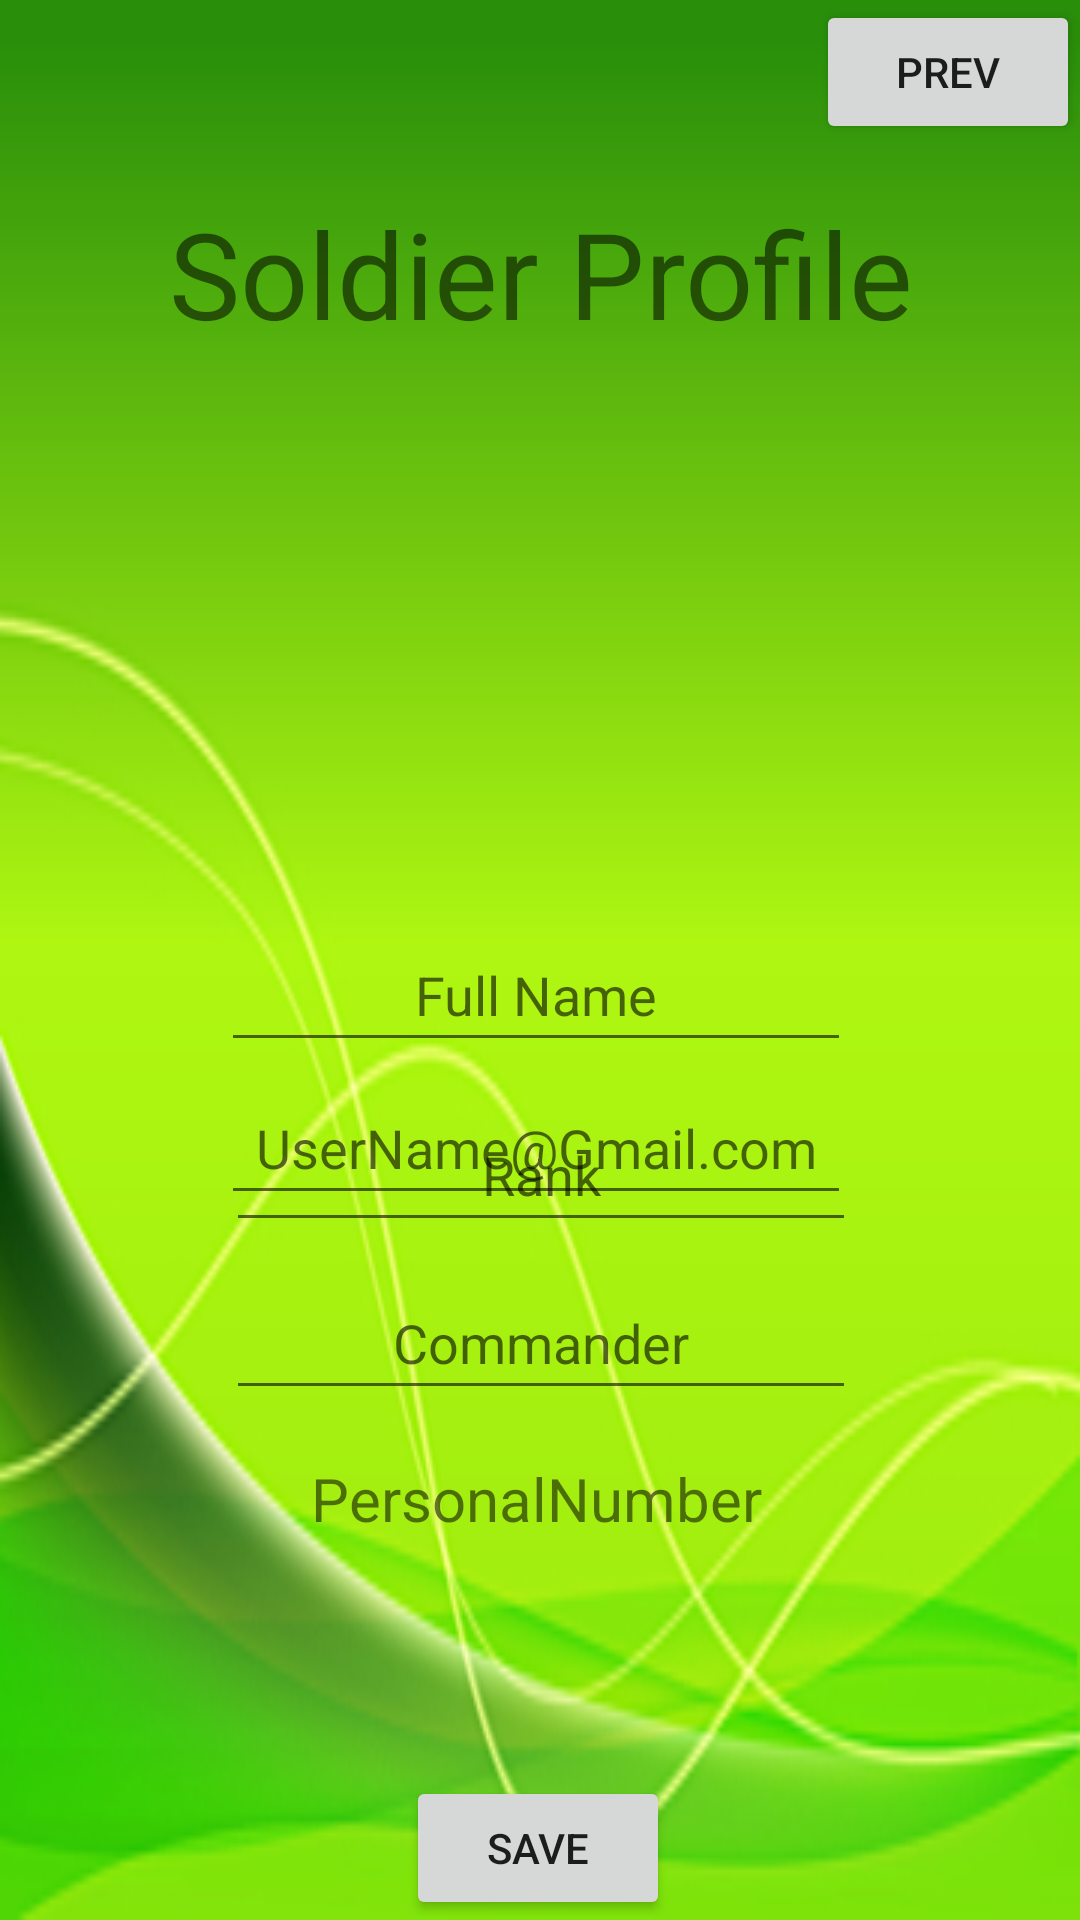

Layout XML and referenced resources for this Android screen:
<!-- AndroidManifest.xml: application theme Theme.PreciousTimeone -->
<!-- res/layout/activity_soldier_profile.xml -->
<?xml version="1.0" encoding="utf-8"?>
<android.support.constraint.ConstraintLayout xmlns:android="http://schemas.android.com/apk/res/android"
    xmlns:app="http://schemas.android.com/apk/res-auto"
    xmlns:tools="http://schemas.android.com/tools"
    android:layout_width="match_parent"
    android:layout_height="match_parent"
    android:background="@drawable/background"
    tools:context=".soldierProfile">

    <Button
        android:id="@+id/prevButton_SP"
        android:layout_width="wrap_content"
        android:layout_height="wrap_content"
        android:text="prev"
        app:layout_constraintBottom_toBottomOf="parent"
        app:layout_constraintEnd_toEndOf="parent"
        app:layout_constraintHorizontal_bias="1.0"
        app:layout_constraintStart_toStartOf="parent"
        app:layout_constraintTop_toTopOf="parent"
        app:layout_constraintVertical_bias="0.0" />

    <TextView
        android:id="@+id/textView4_SP"
        android:layout_width="350dp"
        android:layout_height="54dp"
        android:layout_marginTop="64dp"
        android:gravity="center"
        android:text="Soldier Profile"
        android:textSize="40sp"
        app:layout_constraintBottom_toTopOf="@+id/imageView_SP"
        app:layout_constraintEnd_toEndOf="parent"
        app:layout_constraintHorizontal_bias="0.491"
        app:layout_constraintStart_toStartOf="parent"
        app:layout_constraintTop_toTopOf="parent"
        app:layout_constraintVertical_bias="0.0" />

    <ImageView
        android:id="@+id/imageView_SP"
        android:layout_width="wrap_content"
        android:layout_height="wrap_content"
        app:layout_constraintBottom_toBottomOf="parent"
        app:layout_constraintEnd_toEndOf="parent"
        app:layout_constraintHorizontal_bias="0.498"
        app:layout_constraintStart_toStartOf="parent"
        app:layout_constraintTop_toTopOf="parent"
        app:layout_constraintVertical_bias="0.245"
        tools:srcCompat="@tools:sample/avatars" />

    <EditText
        android:id="@+id/editTextCommander_SP"
        android:layout_width="wrap_content"
        android:layout_height="wrap_content"
        android:layout_marginTop="456dp"
        android:layout_marginBottom="9dp"
        android:ems="10"
        android:gravity="center"
        android:hint="Commander"
        android:inputType="textPersonName"
        android:minHeight="48dp"
        app:layout_constraintBottom_toTopOf="@+id/textViewPersonalNumber_SP"
        app:layout_constraintEnd_toEndOf="parent"
        app:layout_constraintHorizontal_bias="0.502"
        app:layout_constraintStart_toStartOf="parent"
        app:layout_constraintTop_toTopOf="parent"
        app:layout_constraintVertical_bias="1.0" />

    <EditText
        android:id="@+id/editTextFullName_SP"
        android:layout_width="wrap_content"
        android:layout_height="wrap_content"
        android:layout_marginTop="264dp"
        android:layout_marginBottom="3dp"
        android:ems="10"
        android:gravity="center"
        android:hint="Full Name"
        android:inputType="textPersonName"
        android:minHeight="48dp"
        app:layout_constraintBottom_toTopOf="@+id/editTextMail_SP"
        app:layout_constraintEnd_toEndOf="parent"
        app:layout_constraintHorizontal_bias="0.492"
        app:layout_constraintStart_toStartOf="parent"
        app:layout_constraintTop_toTopOf="parent"
        app:layout_constraintVertical_bias="1.0" />

    <EditText
        android:id="@+id/editTextMail_SP"
        android:layout_width="wrap_content"
        android:layout_height="wrap_content"
        android:layout_marginTop="312dp"
        android:ems="10"
        android:gravity="center"
        android:hint="UserName@Gmail.com"
        android:inputType="textPersonName"
        android:minHeight="48dp"
        app:layout_constraintBottom_toTopOf="@+id/editTextPhoneNumber_SP"
        app:layout_constraintEnd_toEndOf="parent"
        app:layout_constraintHorizontal_bias="0.492"
        app:layout_constraintStart_toStartOf="parent"
        app:layout_constraintTop_toTopOf="parent"
        app:layout_constraintVertical_bias="1.0" />

    <EditText
        android:id="@+id/editTextRank_SP"
        android:layout_width="wrap_content"
        android:layout_height="wrap_content"
        android:layout_marginTop="408dp"
        android:layout_marginBottom="8dp"
        android:ems="10"
        android:gravity="center"
        android:hint="Rank"
        android:inputType="textPersonName"
        android:minHeight="48dp"
        app:layout_constraintBottom_toTopOf="@+id/editTextCommander_SP"
        app:layout_constraintEnd_toEndOf="parent"
        app:layout_constraintHorizontal_bias="0.502"
        app:layout_constraintStart_toStartOf="parent"
        app:layout_constraintTop_toTopOf="parent"
        app:layout_constraintVertical_bias="1.0" />

    <EditText
        android:id="@+id/editTextPhoneNumber_SP"
        android:layout_width="wrap_content"
        android:layout_height="wrap_content"
        android:layout_marginTop="364dp"
        android:layout_marginBottom="9dp"
        android:ems="10"
        android:gravity="center"
        android:hint="Phone Number"
        android:inputType="textPersonName"
        android:minHeight="48dp"
        app:layout_constraintBottom_toTopOf="@+id/editTextRank_SP"
        app:layout_constraintEnd_toEndOf="parent"
        app:layout_constraintHorizontal_bias="0.492"
        app:layout_constraintStart_toStartOf="parent"
        app:layout_constraintTop_toTopOf="parent"
        app:layout_constraintVertical_bias="1.0" />

    <TextView
        android:id="@+id/textViewPersonalNumber_SP"
        android:layout_width="210dp"
        android:layout_height="41dp"
        android:layout_marginBottom="72dp"
        android:gravity="center"
        android:text="PersonalNumber"
        android:textSize="20sp"
        app:layout_constraintBottom_toTopOf="@+id/saveButton_SP"
        app:layout_constraintEnd_toEndOf="parent"
        app:layout_constraintHorizontal_bias="0.492"
        app:layout_constraintStart_toStartOf="parent"
        app:layout_constraintTop_toTopOf="parent"
        app:layout_constraintVertical_bias="1.0" />

    <Button
        android:id="@+id/saveButton_SP"
        android:layout_width="wrap_content"
        android:layout_height="wrap_content"
        android:gravity="center"
        android:text="save"
        app:layout_constraintBottom_toBottomOf="parent"
        app:layout_constraintEnd_toEndOf="parent"
        app:layout_constraintHorizontal_bias="0.498"
        app:layout_constraintStart_toStartOf="parent"
        app:layout_constraintTop_toTopOf="parent"
        app:layout_constraintVertical_bias="1.0" />
</android.support.constraint.ConstraintLayout>
<!-- resources referenced by this layout -->
<resources>
  <!-- drawable background: png bitmap (drawable, 55788 bytes) -->
  <style name="Theme.PreciousTimeone" parent="Theme.MaterialComponents.DayNight.DarkActionBar">
          
          <item name="colorPrimary">@color/purple_500</item>
          <item name="colorPrimaryVariant">@color/purple_700</item>
          <item name="colorOnPrimary">@color/white</item>
          
          <item name="colorSecondary">@color/teal_200</item>
          <item name="colorSecondaryVariant">@color/teal_700</item>
          <item name="colorOnSecondary">@color/black</item>
          
          <item name="android:statusBarColor">?attr/colorPrimaryVariant</item>
          
      </style>
  <!-- not gathered from this repository: default colours our renderer supplied (Android Studio template values) -->
  <color name="purple_500">#FF6200EE</color>
  <color name="purple_700">#FF3700B3</color>
  <color name="teal_200">#FF03DAC5</color>
  <color name="teal_700">#FF018786</color>
  <color name="black">#FF000000</color>
  <color name="white">#FFFFFFFF</color>
</resources>
